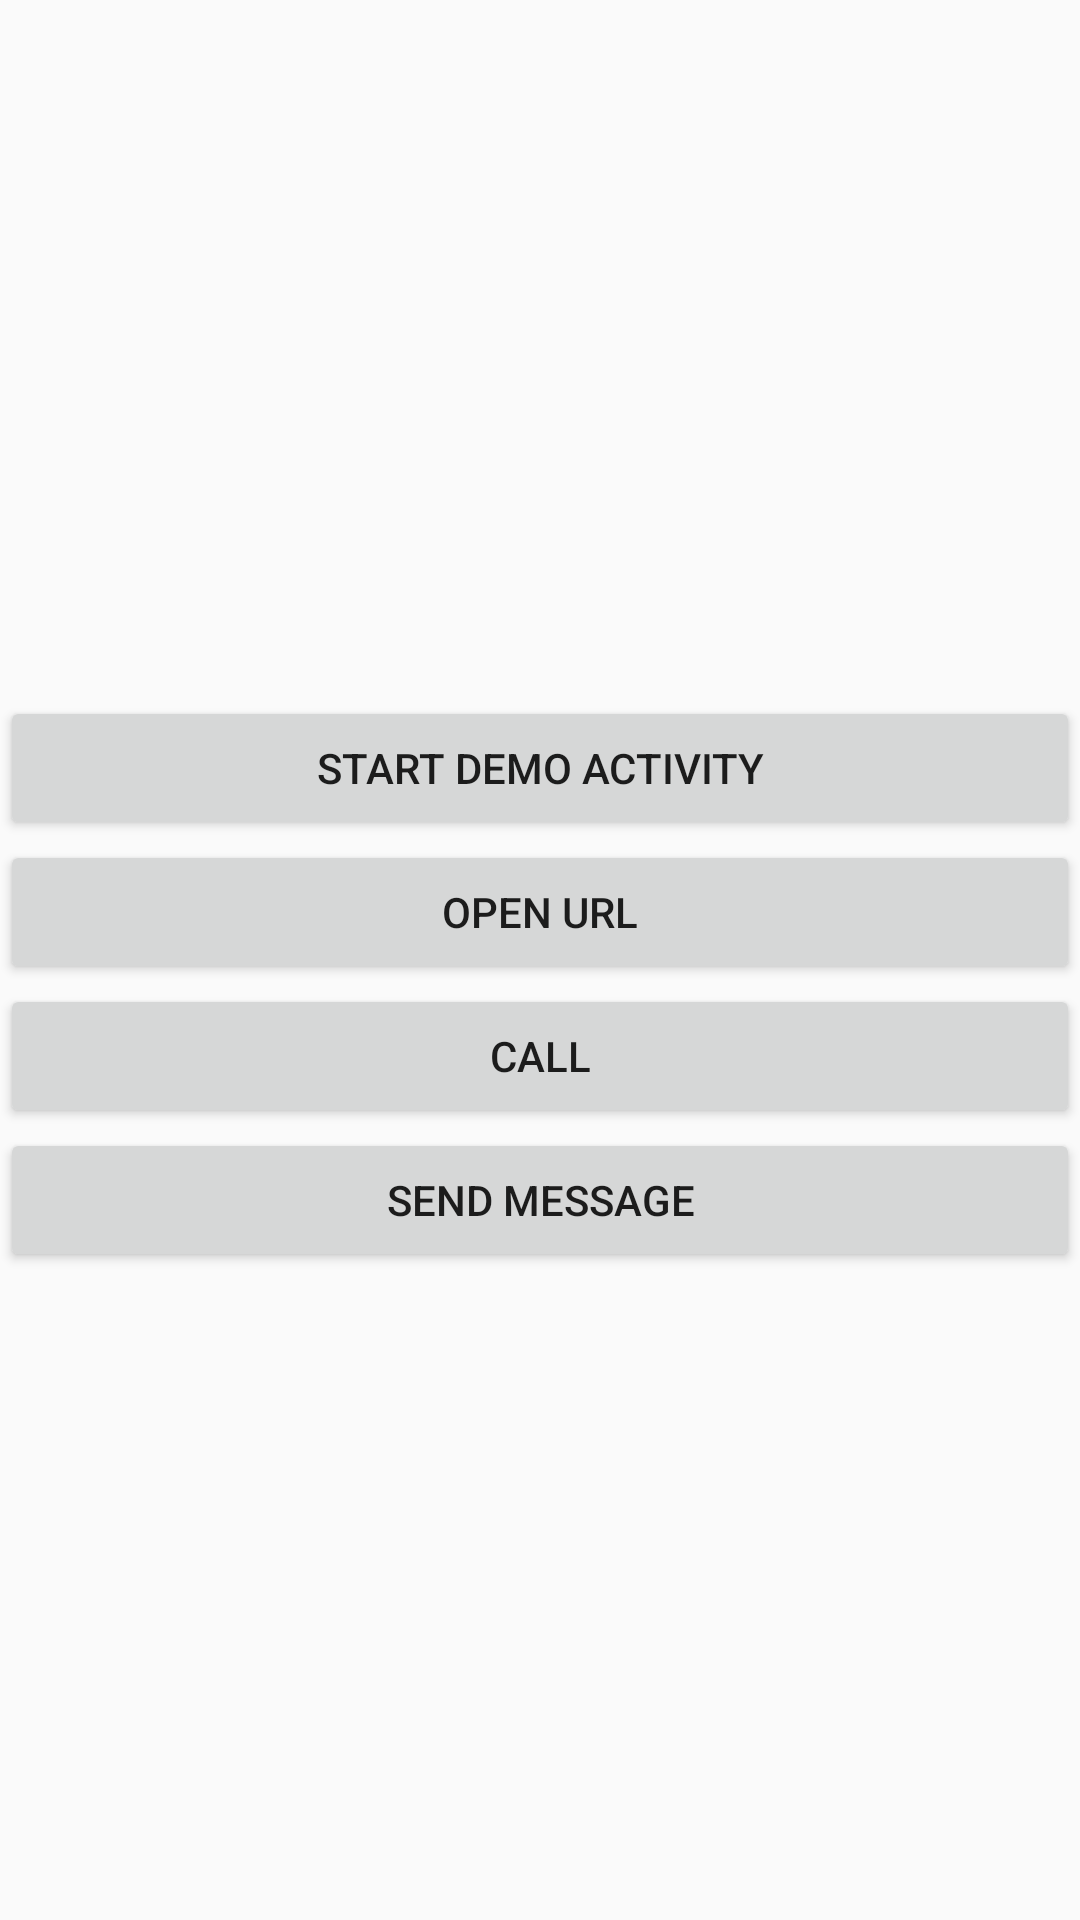

This screen was rendered from an Android layout file. Write that file and the resources it references.
<!-- AndroidManifest.xml: application theme Theme.FirstApps -->
<!-- res/layout/activity_intent.xml -->
<?xml version="1.0" encoding="utf-8"?>
<androidx.constraintlayout.widget.ConstraintLayout xmlns:android="http://schemas.android.com/apk/res/android"
    xmlns:app="http://schemas.android.com/apk/res-auto"
    xmlns:tools="http://schemas.android.com/tools"
    android:id="@+id/main"
    android:layout_width="match_parent"
    android:layout_height="match_parent"
    tools:context=".IntentActivity">

    <Button
        android:id="@+id/startdemoactivity"
        android:layout_width=""
        android:layout_height="wrap_content"
        android:layout_marginTop="232dp"
        android:text="Start Demo Activity"
        app:layout_constraintEnd_toEndOf="parent"
        app:layout_constraintHorizontal_bias="0.0"
        app:layout_constraintStart_toStartOf="parent"
        app:layout_constraintTop_toTopOf="parent" />

    <Button
        android:id="@+id/openurl"
        android:layout_width="match_parent"
        android:layout_height="wrap_content"
        android:text="open Url"
        app:layout_constraintEnd_toEndOf="parent"
        app:layout_constraintTop_toBottomOf="@+id/startdemoactivity" />

    <Button
        android:id="@+id/call"
        android:layout_width="match_parent"
        android:layout_height="wrap_content"
        android:text="Call"
        app:layout_constraintEnd_toEndOf="parent"
        app:layout_constraintTop_toBottomOf="@+id/openurl" />

    <Button
        android:id="@+id/sendmessage"
        android:layout_width="match_parent"
        android:layout_height="wrap_content"
        android:text="Send Message"
        app:layout_constraintEnd_toEndOf="parent"
        app:layout_constraintTop_toBottomOf="@+id/call" />

</androidx.constraintlayout.widget.ConstraintLayout>
<!-- resources referenced by this layout -->
<resources>
  <style name="Theme.FirstApps" parent="Base.Theme.FirstApps" />
  <style name="Base.Theme.FirstApps" parent="Theme.AppCompat.DayNight.DarkActionBar">
          
          
      </style>
</resources>
